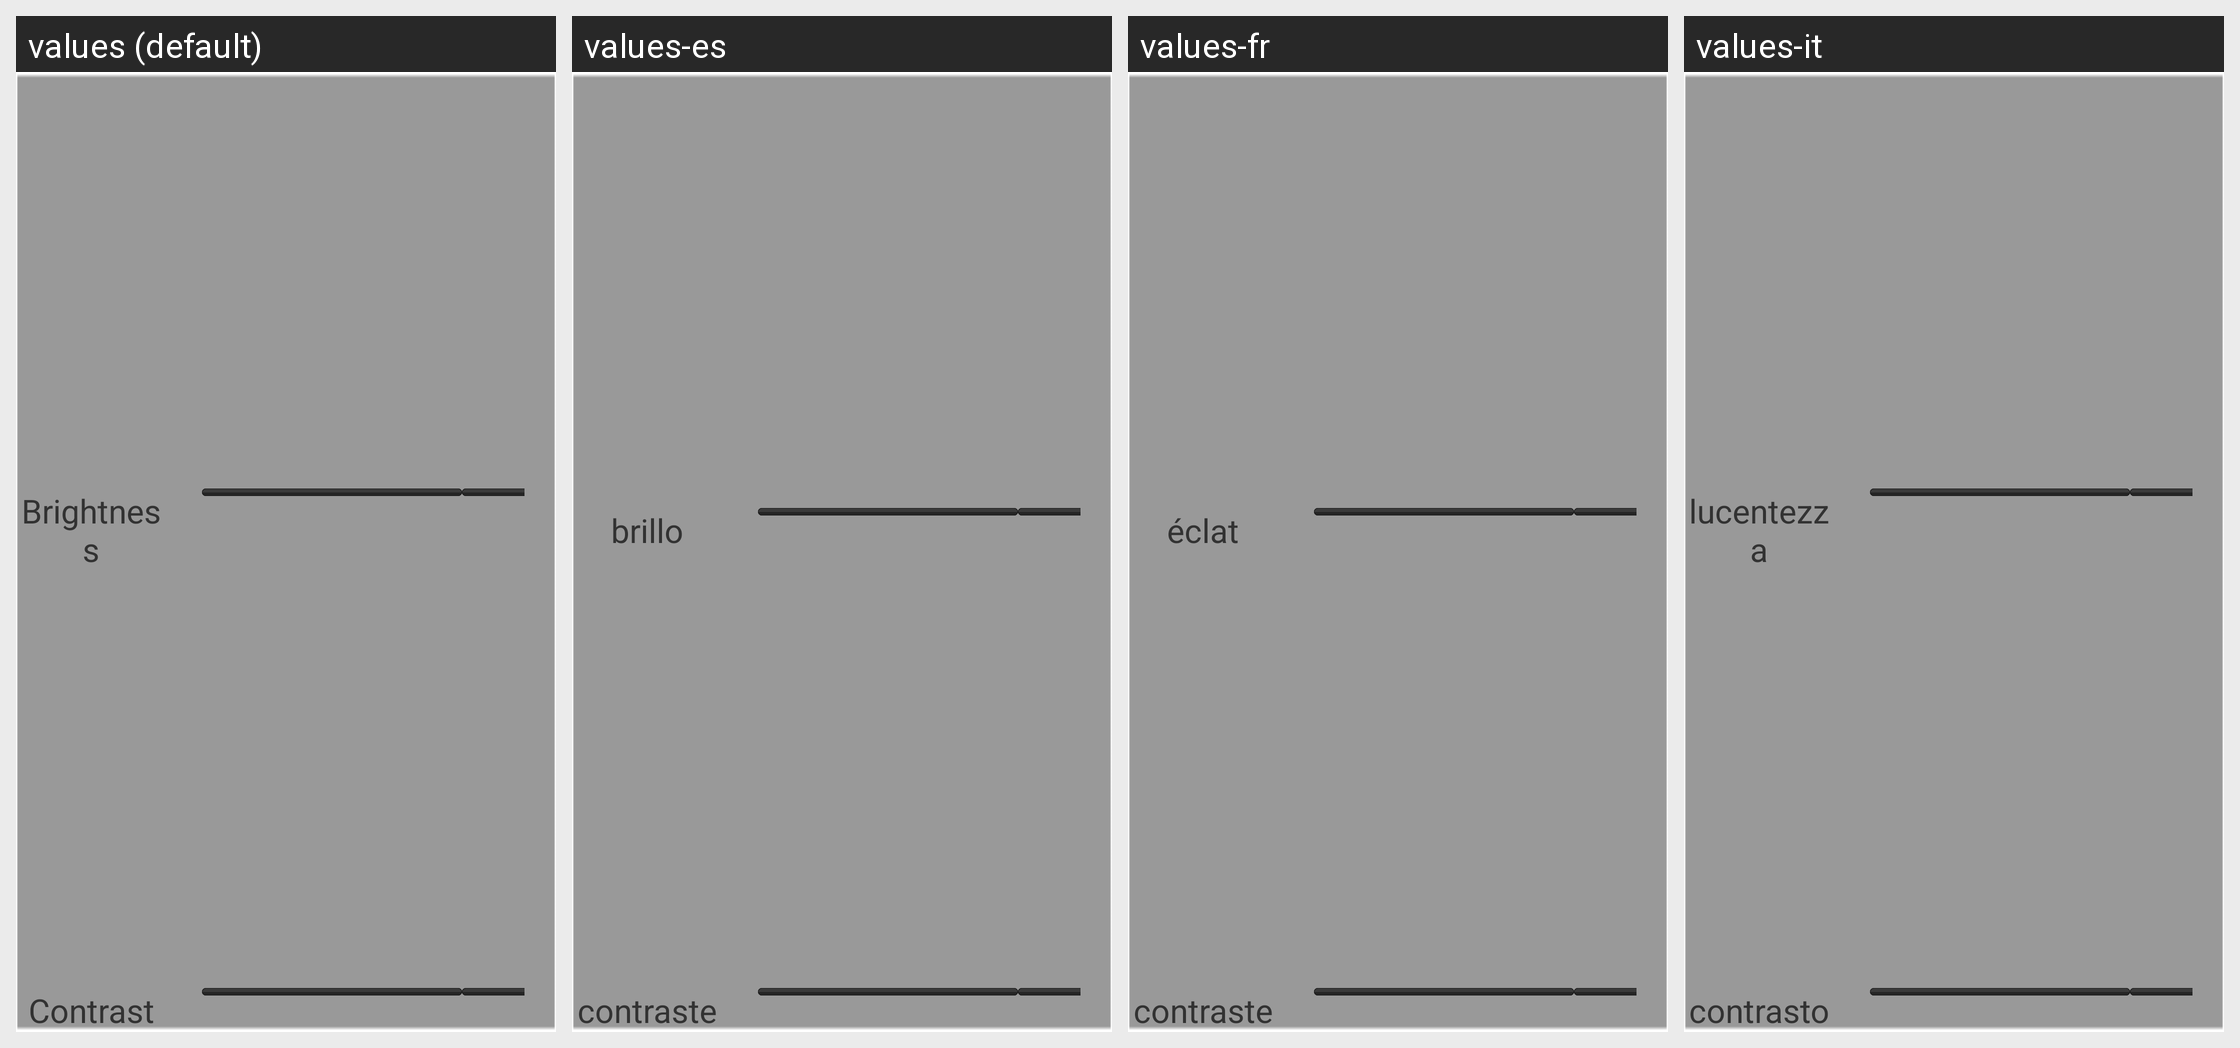

Translations of the strings shown on this Android screen, per locale in the grid:
Android screen res/layout/bright_setting.xml rendered under 4 locales, left to right: values (default), values-es, values-fr, values-it. Device: Nexus 5 (rendered at 1080×1920; each locale shown at half size, 540×960, under a caption strip naming it); theme AppTheme.
Other locales in the repository, not shown: values-ar, values-cs, values-da, values-de, values-el, values-fi, values-he, values-hu, values-ja, values-ko, values-ms, values-nb, values-nl, values-pl, values-pt, values-ro, values-ru, values-sk, values-sv, values-th, values-tr, values-zh-rCN, values-zh-rTW.
Strings drawn on this screen, with the default value and each locale's value (text and hints the layout hard-codes, and strings that could not be matched under every locale, appear in the picture but are not listed):

bright
  values: Brightness
  values-es: brillo
  values-fr: éclat
  values-it: lucentezza

contrast
  values: Contrast
  values-es: contraste
  values-fr: contraste
  values-it: contrasto
